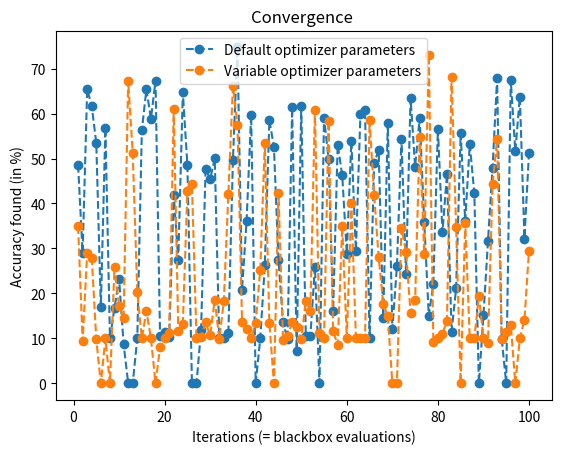

Write the Python code that produced this figure.
import matplotlib.pyplot as plt
import numpy as np

fig = plt.figure()

x = np.arange(10, 110, 10)
# # RS 
# fccFash = [87.02, 89.44, 89.95, 89.89, 89.98, 90.12, 89.76, 90.16, 89.86, 89.77]
# fccFashParams = [89.94, 82.27, 89.45, 89.97, 86.96, 89.75, 89.85, 90.07, 90.1, 90.09]

# cnnCifar = [68.35, 71.5, 65.71, 67.49, 68.58, 74.41, 73.42, 72.07, 72.64, 75.14]
# cnnCifarParams = [62.68, 70.01, 63.37, 66.05, 69.12, 71.19, 75.81, 70.62, 66.62, 75.10]

# cnnFash = [90.48, 92.73, 91.23, 92.07, 91.82, 92.72, 92.30, 93.16, 92.30, 92.92]
# cnnFashParams = [87.6, 91.8, 90.07, 92.45, 91.98, 91.75, 91.21, 92.56, 91.86, 92.96]

# # NOMAD
# fccFashNom = [89.03, 90.18, 89.37, 89.87, 90.18, 90.11, 90.14, 90.33, 90.22, 89.12]
# cnnCifarNom = [63.44, 74.39, 73.54, 71.55, 70.39, 69.05, 71.89, 74.64, 73.89, 79.39]
# cnnFashNom = [87.69, 91.32, 92.29, 92.19, 93.17, 93.11, 92.83, 92.15, 92.19, 93.4]

# print(np.mean(fccFash), np.mean(fccFashNom))
# print(np.mean(cnnFash), np.mean(cnnFashNom))
# print(np.mean(cnnCifar), np.mean(cnnCifarNom))


# #width = 0.05 # modifier la largeur des bâtons 
# #plt.xlim() # Modifier les limites sur x
# #plt.ylim(100) # Modifier les limites sur y
# plt.title("Performance comparison between random search and subproblem strategy on a CNN with CIFAR-10")
# plt.xlabel("Maxium number of blackbox evaluations")
# plt.ylabel("Best accuracy found (in %)")
# plt.xticks(x)

# #plt.scatter([i+width/2.0 for i in x], height,color='k',s=40) # ajouter un cercle au sommet du bâton
# #plt.axhline(y=100, color='k')
# # for i in range(len(x)):
# #     plt.axvline(x[i], linestyle='--', c='lightgrey')

# plt.plot(x, fccFash, '--bs', label='Random search')
# plt.plot(x, fccFashNom, '--rs', label='Subproblem strategy')
# #plt.plot(x, cnnCifar, 'rs', label='CNN CIFAR-10')
# #plt.plot(x, cnnFash, 'gs', label='CNN Fashion MNIST')
# #plt.bar(x, height, width, color='b')

# plt.legend()
# plt.show()



X = np.arange(1, 101)

hundFccFashion = [88.92, 76.51, 81.87, 10.0, 70.82000000000001, 85.66, 10.0, 10.0, 10.67, 10.0, 78.97, 89.22, 88.61, 10.0, 10.0, 85.41, 10.0, 86.35000000000001, 10.0, 10.0, 10.0, 60.81999999999999, 10.0, 83.15, 10.0, 89.08, 86.46000000000001, 83.28999999999999, 84.45, 77.77, 64.17, 89.57000000000001, 84.78, 10.0, 15.22, 32.23, 59.809999999999995, 10.0, 10.0, 10.0, 73.28, 86.88, 85.5, 88.33, 89.02, 88.38000000000001, 82.87, 85.65, 10.0, 86.08, 88.21, 10.0, 11.4, 87.35000000000001, 84.61, 10.0, 10.0, 82.21000000000001, 63.94, 10.0, 87.42999999999999, 89.14, 10.0, 89.51, 10.0, 86.15, 10.0, 86.78, 25.52, 10.0, 87.69, 88.59, 10.0, 75.77000000000001, 85.38, 86.07000000000001, 70.05, 88.27000000000001, 79.75999999999999, 74.7, 86.65, 89.25999999999999, 82.49, 18.95, 89.66, 87.2, 88.57000000000001, 84.27, 10.0, 88.68, 10.0, 18.029999999999998, 85.00999999999999, 83.76, 10.0, 52.769999999999996, 10.0, 87.24, 10.0, 82.67999999999999]
hundCnnFashion = [91.82000000000001, 86.68, 83.35000000000001, 71.22, 76.16000000000001, 10.0, 81.49, 10.4, 91.13, 91.34, 56.230000000000004, 89.68, 35.69, 82.84, 90.72, 76.6, 86.95, 48.63, 70.92, 10.0, 72.55, 62.470000000000006, 40.19, 75.19, 8.15, 78.45, 29.21, 10.0, 89.16, 91.4, 10.0, 81.27, 85.74000000000001, 10.0, 41.980000000000004, 86.63, 84.32, 59.699999999999996, 51.080000000000005, 78.53999999999999, 30.55, 73.00999999999999, 82.55, 15.27, 0, 80.88, 41.730000000000004, 90.77, 86.19, 11.700000000000001, 90.69, 87.68, 53.14, 77.16, 81.27, 91.58, 82.05, 10.0, 10.0, 86.61, 50.970000000000006, 11.129999999999999, 0, 90.2, 80.89, 69.8, 89.74, 89.78, 75.39, 88.0, 78.93, 10.0, 66.85, 86.1, 13.25, 82.14, 82.56, 88.31, 91.27, 86.57000000000001, 48.6, 20.669999999999998, 10.0, 19.35, 59.8, 32.269999999999996, 85.21, 81.88, 10.0, 57.010000000000005, 10.13, 0, 80.78, 88.01, 10.0, 92.17, 0, 79.93, 10.0, 10.0]
hundCnnCifar = [48.57, 29.020000000000003, 65.4, 61.629999999999995, 53.459999999999994, 16.919999999999998, 56.879999999999995, 10.0, 16.8, 23.27, 8.74, 0, 0, 10.0, 56.28999999999999, 65.36999999999999, 58.86, 67.24, 10.54, 11.379999999999999, 10.22, 41.949999999999996, 27.48, 64.73, 48.55, 0, 0, 11.76, 47.71, 45.39, 50.029999999999994, 10.0, 10.0, 11.200000000000001, 49.75, 74.72, 20.84, 36.18, 59.760000000000005, 0, 10.0, 26.21, 58.57, 52.59, 27.42, 13.54, 9.83, 61.38, 7.19, 61.6, 10.61, 10.489999999999998, 25.95, 0, 59.11, 49.89, 16.16, 53.11, 46.239999999999995, 28.860000000000003, 53.879999999999995, 29.54, 60.01, 60.81999999999999, 10.0, 49.1, 51.800000000000004, 14.45, 57.84, 12.0, 26.0, 54.300000000000004, 24.38, 63.4, 48.18, 58.989999999999995, 35.99, 15.02, 22.15, 56.599999999999994, 33.56, 46.64, 11.49, 21.11, 55.58, 36.1, 53.2, 42.24, 0, 15.1, 31.64, 47.83, 67.80000000000001, 9.969999999999999, 0, 67.46, 51.61, 63.77, 32.190000000000005, 51.2]

hundParaFccFashion = [19.73, 10.0, 10.290000000000001, 10.0, 10.0, 10.0, 88.53999999999999, 80.31, 77.32, 10.0, 27.16, 57.15, 64.69, 86.11999999999999, 85.11, 23.080000000000002, 84.78, 70.06, 10.0, 10.0, 18.59, 10.0, 24.69, 16.09, 86.05000000000001, 59.940000000000005, 85.84, 10.0, 10.040000000000001, 26.96, 10.0, 35.23, 10.0, 87.83, 10.0, 12.3, 85.56, 14.95, 84.46000000000001, 9.87, 70.83, 88.16000000000001, 43.54, 10.0, 8.68, 10.0, 10.0, 6.25, 86.79, 88.86, 87.37, 84.45, 87.02, 10.870000000000001, 10.0, 10.6, 47.27, 12.09, 10.0, 10.0, 61.550000000000004, 26.68, 58.309999999999995, 13.209999999999999, 82.1, 66.67999999999999, 10.0, 10.0, 85.00999999999999, 82.21000000000001, 84.63000000000001, 10.0, 60.29, 86.44, 71.82, 70.56, 10.0, 87.92999999999999, 10.0, 85.76, 87.03999999999999, 89.77000000000001, 35.05, 10.0, 73.83, 82.24000000000001, 10.0, 10.0, 88.86, 10.0, 10.0, 10.0, 83.72, 10.0, 10.0, 10.0, 82.69999999999999, 72.99, 10.0, 81.51]
hundParaCnnFashion = [14.52, 12.08, 86.59, 78.59, 83.09, 40.089999999999996, 10.0, 10.0, 74.68, 77.5, 10.0, 10.0, 87.66000000000001, 83.28999999999999, 7.180000000000001, 12.73, 10.01, 79.58, 19.45, 64.09, 87.02, 0, 82.67999999999999, 68.37, 10.0, 10.05, 87.71, 0, 10.0, 10.0, 71.78999999999999, 55.06999999999999, 8.14, 85.39999999999999, 78.92, 56.03, 56.76, 63.190000000000005, 0, 56.42, 13.59, 15.64, 83.94, 10.0, 33.71, 9.45, 21.26, 10.0, 62.78, 12.91, 77.34, 17.740000000000002, 10.0, 10.84, 71.49, 10.0, 8.63, 0, 54.1, 82.59, 10.0, 9.99, 7.22, 6.65, 0, 66.08000000000001, 86.28, 85.46000000000001, 10.0, 68.06, 12.879999999999999, 82.0, 86.32, 71.52, 10.0, 79.3, 64.97, 8.5, 10.0, 80.49, 60.5, 10.0, 86.49, 0, 89.49000000000001, 92.32000000000001, 10.0, 14.95, 10.0, 17.630000000000003, 10.0, 67.05, 74.19, 81.88, 81.8, 10.0, 0, 0, 10.0, 11.17]
hundParaCnnCifar = [34.92, 9.43, 29.09, 27.92, 9.78, 0, 9.98, 0, 25.96, 17.14, 14.430000000000001, 67.33, 51.12, 20.28, 10.0, 16.08, 10.0, 0, 8.02, 10.190000000000001, 11.14, 61.06, 11.66, 13.239999999999998, 42.83, 44.24, 10.0, 10.22, 13.55, 10.66, 18.6, 9.9, 18.26, 42.19, 66.13, 57.43000000000001, 13.68, 12.08, 10.0, 13.450000000000001, 25.27, 53.44, 13.450000000000001, 0, 42.27, 9.719999999999999, 10.45, 13.63, 12.47, 9.83, 18.42, 16.16, 60.89, 11.16, 10.0, 58.4, 11.62, 8.51, 34.97, 10.0, 40.0, 10.13, 10.0, 10.0, 58.52, 41.92, 28.000000000000004, 17.73, 14.940000000000001, 0, 0, 34.55, 29.26, 15.73, 18.529999999999998, 54.7, 28.87, 73.1, 9.25, 10.0, 11.05, 13.930000000000001, 68.04, 34.74, 0, 35.67, 10.0, 10.0, 19.43, 10.13, 9.08, 44.26, 54.32, 9.82, 11.43, 13.020000000000001, 0, 10.0, 14.05, 29.5]

plt.title("Convergence ")
plt.xlabel("Iterations (= blackbox evaluations)")
plt.ylabel("Accuracy found (in %)")
plt.xticks()

plt.plot(X, hundCnnCifar, '--o', label='Default optimizer parameters')
plt.plot(X, hundParaCnnCifar, '--o', label='Variable optimizer parameters')
plt.legend()
plt.show()